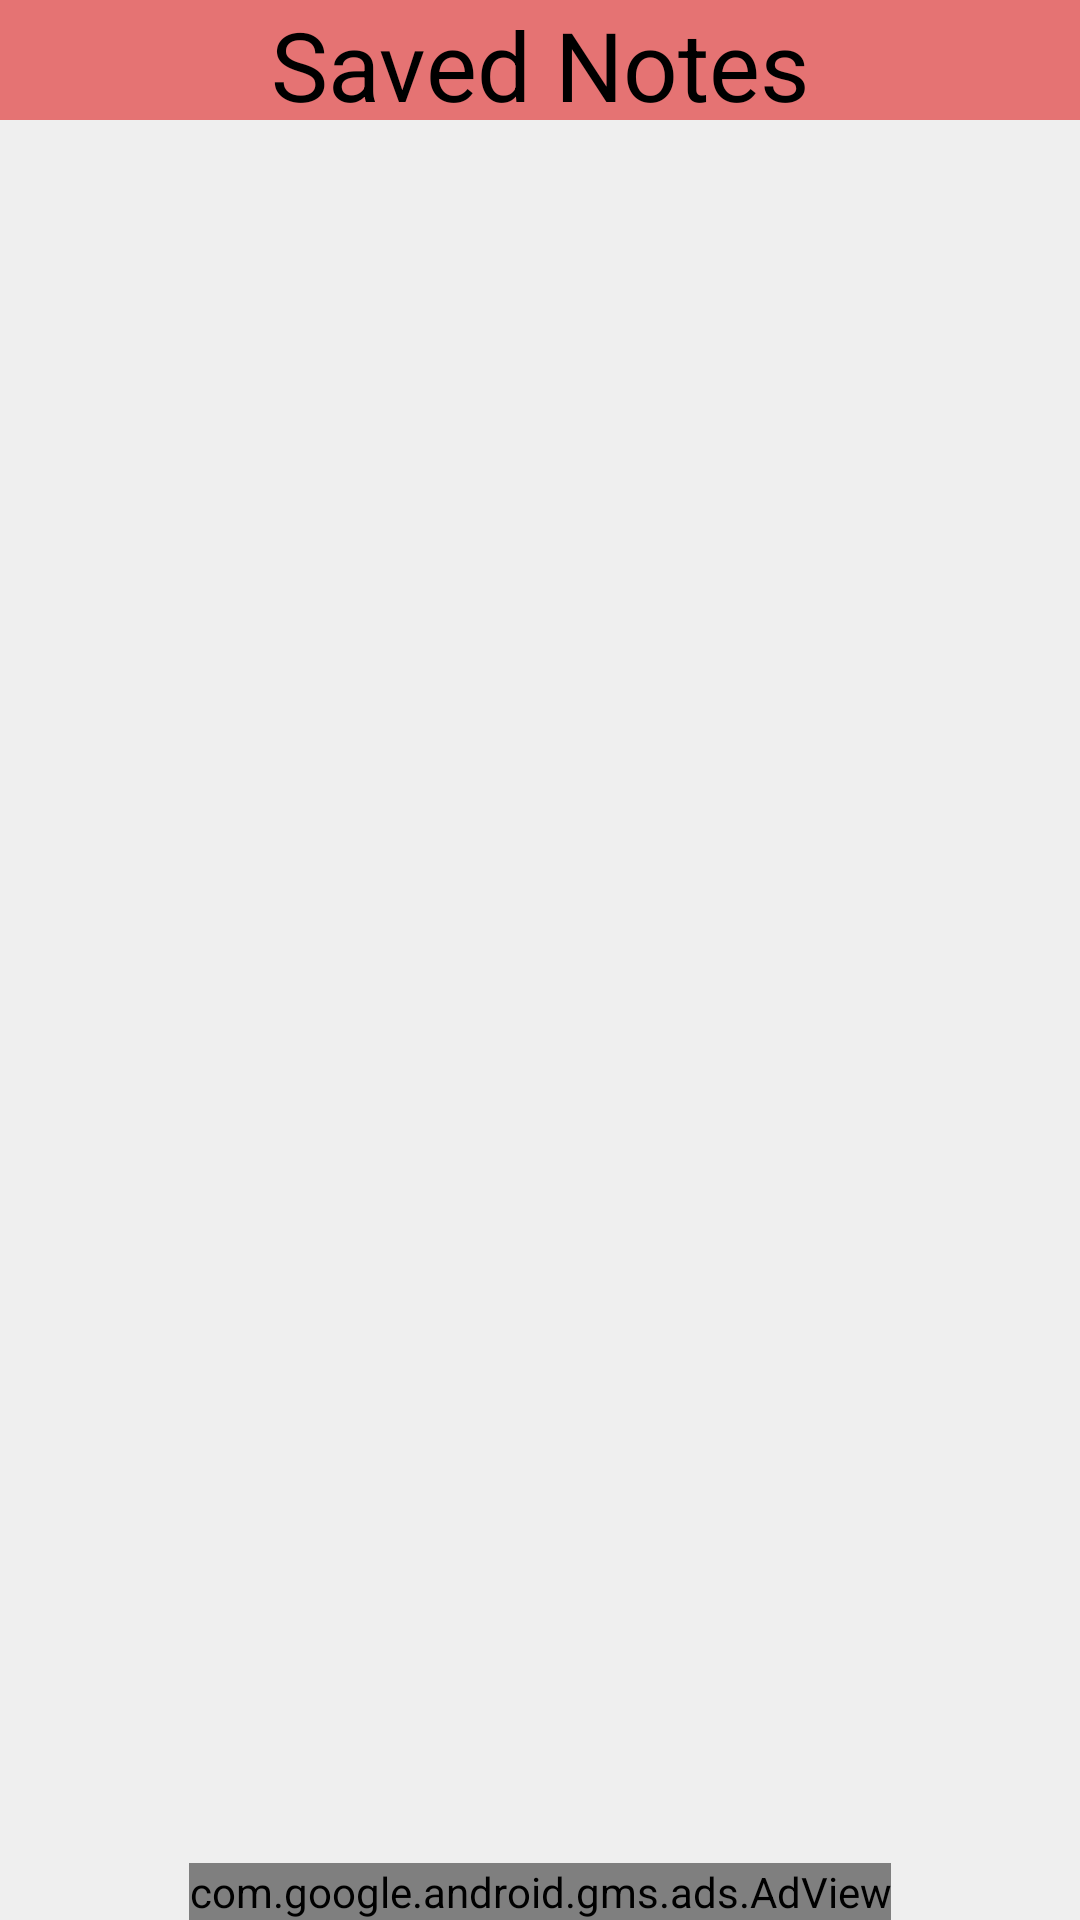

Produce the Android XML layout that renders to this screen, including the resource entries it uses.
<!-- AndroidManifest.xml: application theme AppTheme -->
<!-- res/layout/activity_saved_notes.xml -->
<?xml version="1.0" encoding="utf-8"?>
<androidx.constraintlayout.widget.ConstraintLayout xmlns:android="http://schemas.android.com/apk/res/android"
    xmlns:app="http://schemas.android.com/apk/res-auto"
    xmlns:tools="http://schemas.android.com/tools"
    android:id="@+id/content"
    android:layout_width="match_parent"
    android:layout_height="match_parent"
    android:background="#EFEFEF"
    android:orientation="vertical">

    <TextView
        android:id="@+id/textView"
        android:layout_width="match_parent"
        android:layout_height="40dp"
        android:background="@color/colorPrimaryDark"
        android:gravity="center"
        android:text="@string/show_notes"
        android:textColor="@color/colorBlack"
        android:textSize="32sp"
        app:layout_constraintEnd_toEndOf="parent"
        app:layout_constraintStart_toStartOf="parent"
        app:layout_constraintTop_toTopOf="parent" />

    <androidx.recyclerview.widget.RecyclerView
        android:id="@+id/note_recView"
        android:layout_width="match_parent"
        android:layout_height="wrap_content"
        android:layout_marginTop="12dp"
        android:paddingBottom="40dp"
        app:layout_constraintEnd_toEndOf="parent"
        app:layout_constraintStart_toStartOf="parent"
        app:layout_constraintTop_toBottomOf="@id/textView"
        tools:context="kushal.application.newshunter.SavedNotesAct">

    </androidx.recyclerview.widget.RecyclerView>

    <com.google.android.gms.ads.AdView
        android:id="@+id/adView5"
        android:layout_width="wrap_content"
        android:layout_height="wrap_content"
        android:layout_gravity="center"
        android:layout_marginTop="50dp"
        app:adSize="BANNER"
        app:adUnitId="@string/BANNER_ID"
        app:layout_constraintBottom_toBottomOf="parent"
        app:layout_constraintEnd_toEndOf="parent"
        app:layout_constraintStart_toStartOf="parent" />

</androidx.constraintlayout.widget.ConstraintLayout>
<!-- resources referenced by this layout -->
<resources>
  <color name="colorBlack">#000000</color>
  <color name="colorPrimaryDark">#E57373</color>
  <string name="BANNER_ID">ca-app-pub-5073642246912223/6350551083</string>
  <string name="show_notes">Saved Notes</string>
  <style name="AppTheme" parent="Theme.AppCompat.Light.NoActionBar">
          
          <item name="colorPrimary">@color/colorPrimary</item>
          <item name="colorPrimaryDark">@color/colorPrimaryDark</item>
          <item name="colorAccent">@color/colorAccent</item>
  
      </style>
  <color name="colorPrimary">#E64045</color>
  <color name="colorAccent">#D81B60</color>
</resources>
